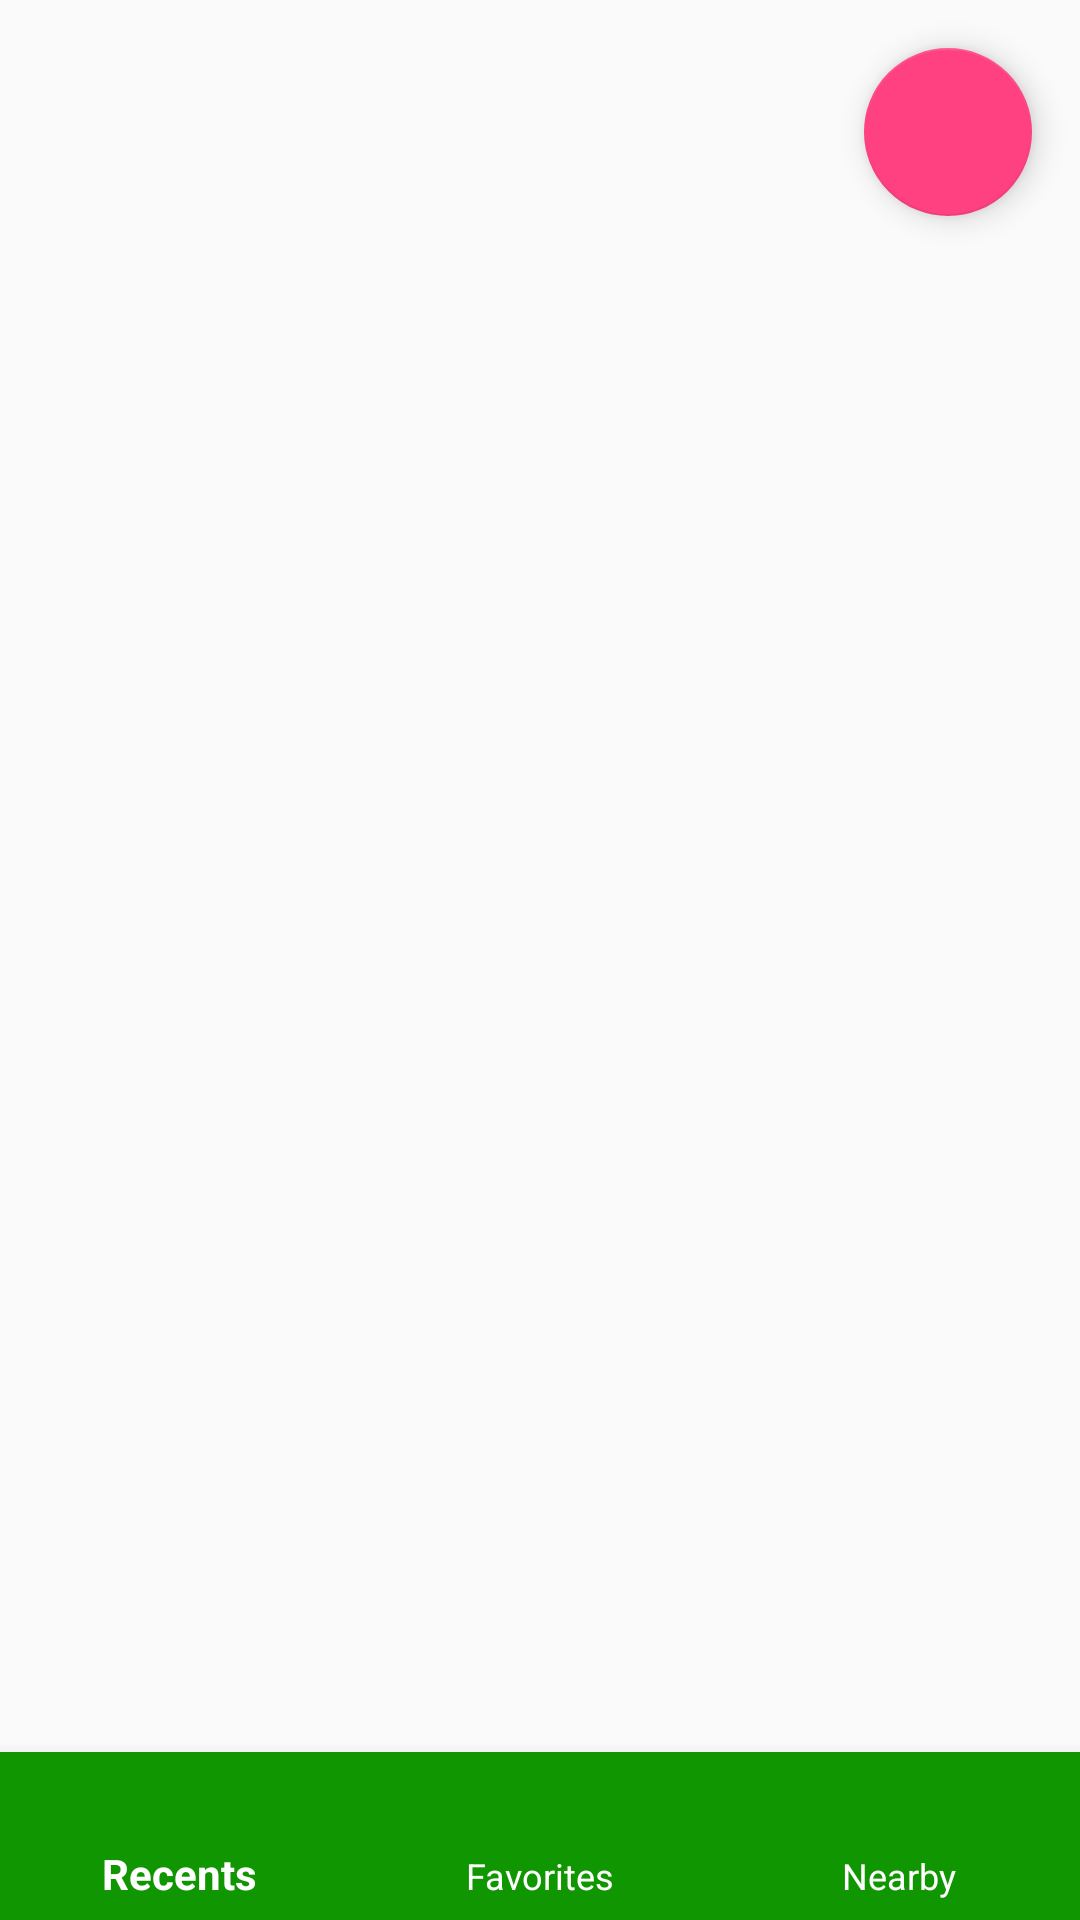

This screen was rendered from an Android layout file. Write that file and the resources it references.
<!-- AndroidManifest.xml: application theme AppTheme -->
<!-- res/layout/activity_main.xml -->
<?xml version="1.0" encoding="utf-8"?>
<android.support.design.widget.CoordinatorLayout

    xmlns:android="http://schemas.android.com/apk/res/android"
    xmlns:app="http://schemas.android.com/apk/res-auto"
    xmlns:tools="http://schemas.android.com/tools"
    android:layout_width="match_parent"
    android:layout_height="match_parent"
    tools:context="com.i043114.taller.MainActivity">

    <android.support.design.widget.BottomNavigationView
        android:id="@+id/bnv_1"
        android:layout_width="match_parent"
        android:layout_height="wrap_content"
        android:layout_gravity="bottom"
        app:menu="@menu/menu1"
        style="@style/BottomNavigation"/>

    <FrameLayout
        android:id="@+id/fl_1"
        android:layout_width="match_parent"
        android:layout_height="match_parent"
        android:animateLayoutChanges="true"></FrameLayout>
    <android.support.design.widget.FloatingActionButton
        android:id="@+id/fab_1"
        android:layout_width="wrap_content"
        android:layout_height="wrap_content"
        android:layout_gravity="right"
        android:layout_margin="16dp"
        android:src="@mipmap/ic_launcher_round"/>

</android.support.design.widget.CoordinatorLayout>
<!-- resources referenced by this layout -->
<resources>
  <style name="BottomNavigation">
          <item name="android:background">@color/bnvColorBackground</item>
          <item name="itemIconTint">@color/bnvColorIcon</item>
          <item name="itemTextColor">@color/bnvColorTextIcon</item>
      </style>
  <style name="AppTheme" parent="Theme.AppCompat.Light.DarkActionBar">
          
          <item name="colorPrimary">@color/colorPrimary</item>
          <item name="colorPrimaryDark">@color/colorPrimaryDark</item>
          <item name="colorAccent">@color/colorAccent</item>
      </style>
  <color name="bnvColorBackground">#0F9600</color>
  <color name="bnvColorIcon">#FFFFFF</color>
  <color name="bnvColorTextIcon">#FFFFFF</color>
  <color name="colorPrimary">#3F51B5</color>
  <color name="colorPrimaryDark">#303F9F</color>
  <color name="colorAccent">#FF4081</color>
</resources>
